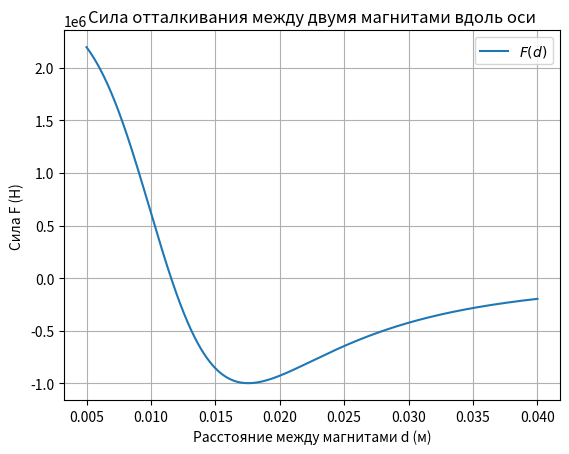

The script that saved this image:
import numpy as np
import matplotlib.pyplot as plt

# Параметры магнита
μ0 = 4 * np.pi * 1e-7  # Магнитная постоянная (Гн/м)
Br = 1.2  # Остаточная индукция магнита (Тл)
D = 0.0195  # Диаметр магнита (м)
R = D / 2  # Радиус магнита (м)
L = 0.01  # Половина длины магнита (м)

# Функция для силы между двумя магнитами на расстоянии d
def force_between_magnets(d):
    term1 = (d + L) / ((d + L)**2 + R**2)**(1.5)
    term2 = (d - L) / ((d - L)**2 + R**2)**(1.5)
    return (np.pi * R**2 * Br**2 / μ0) * (term1 - term2)

# Массив значений расстояния d от 0.01 м до 0.1 м
d_values = np.linspace(0.005, 0.04, 500)
force_values = force_between_magnets(d_values)

# Построение графика
plt.plot(d_values, force_values, label=r'$F(d)$')
plt.title(r'Сила отталкивания между двумя магнитами вдоль оси')
plt.xlabel('Расстояние между магнитами d (м)')
plt.ylabel('Сила F (Н)')
plt.grid(True)
plt.legend()
plt.show()
